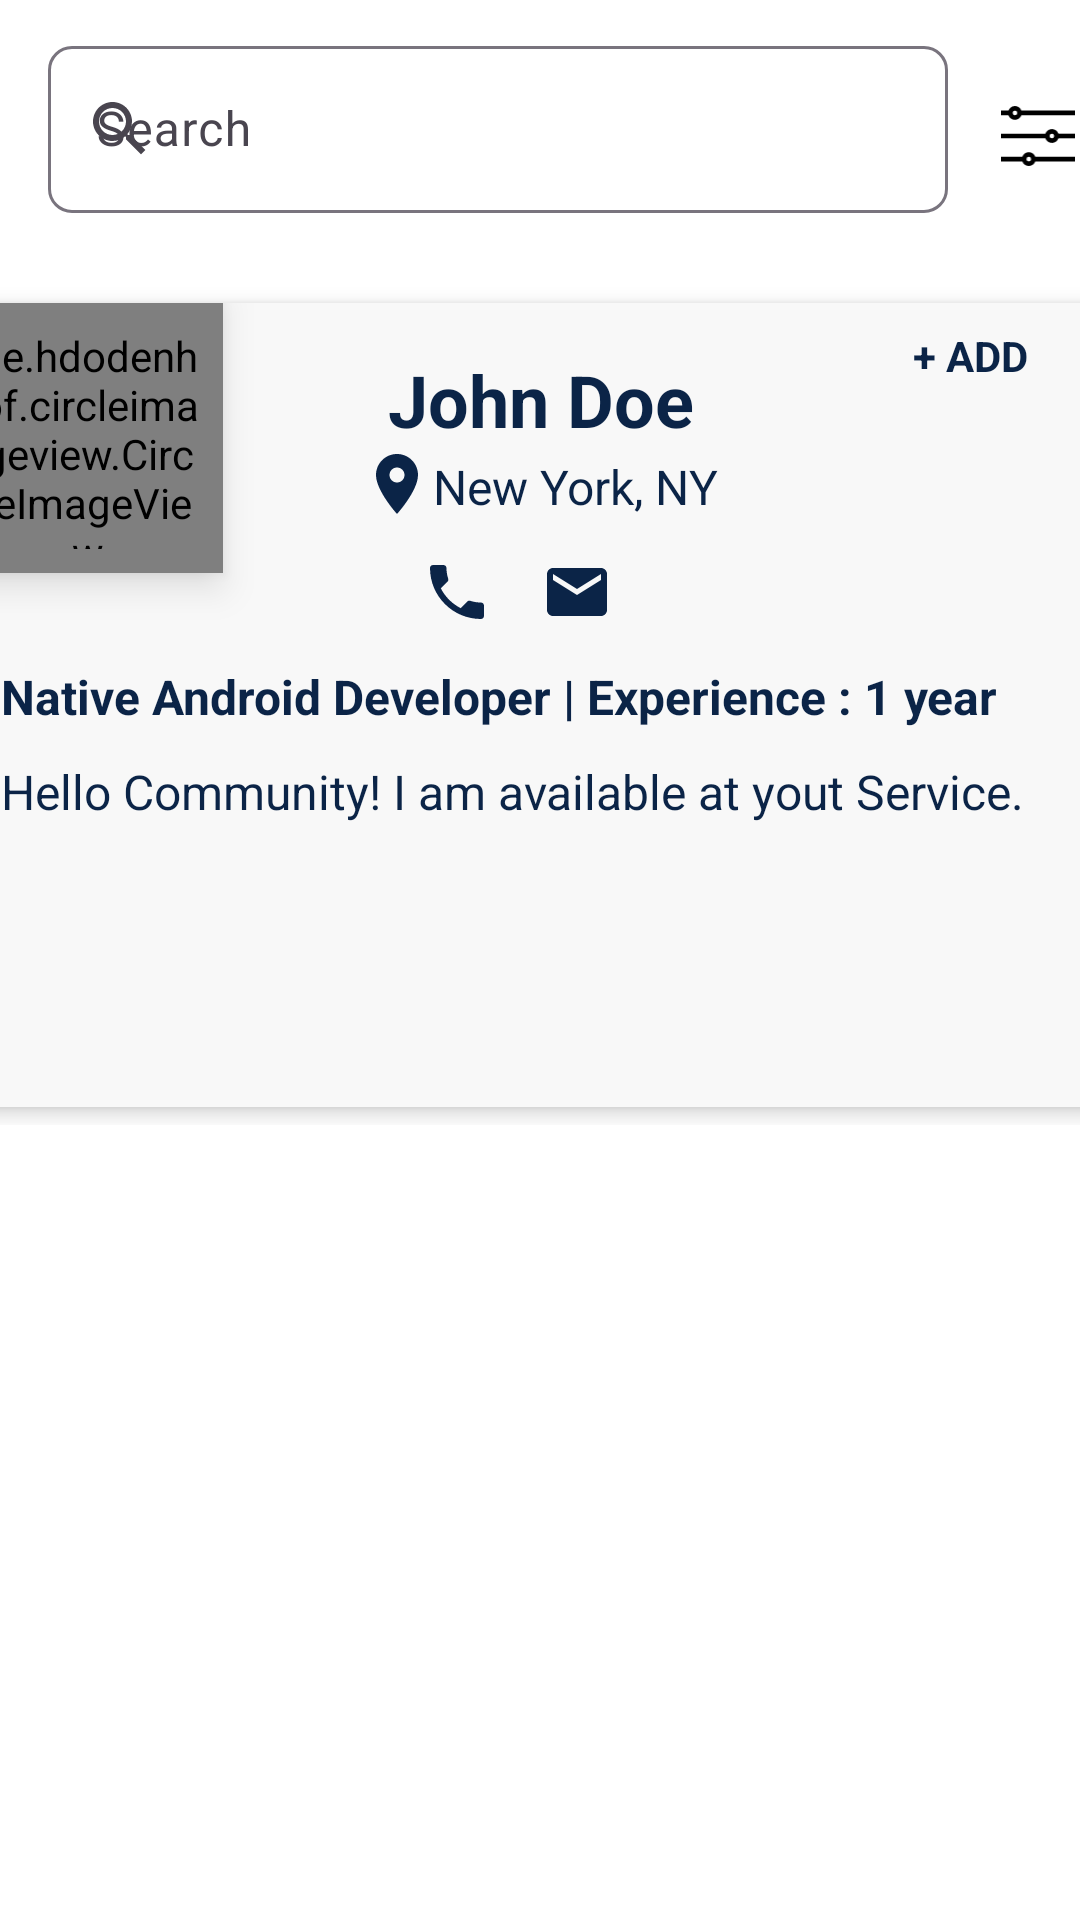

Reconstruct the res/layout file that produces this screen, plus the resources it refers to.
<!-- AndroidManifest.xml: application theme Theme.AssignmentApp -->
<!-- res/layout/fragment_jobs.xml -->
<?xml version="1.0" encoding="utf-8"?>
<androidx.constraintlayout.widget.ConstraintLayout xmlns:android="http://schemas.android.com/apk/res/android"
    xmlns:tools="http://schemas.android.com/tools"
    android:layout_width="match_parent"
    android:layout_height="match_parent"
    xmlns:app="http://schemas.android.com/apk/res-auto"
    tools:context=".ui.fragments.JobsFragment"
    android:background="@color/white">

    <LinearLayout
        android:id="@+id/llSearchBar2"
        android:layout_width="match_parent"
        android:layout_height="wrap_content"
        android:orientation="horizontal"
        app:layout_constraintEnd_toEndOf="parent"
        app:layout_constraintStart_toStartOf="parent"
        app:layout_constraintTop_toTopOf="parent">


        <com.google.android.material.textfield.TextInputLayout
            style="@style/ThemeOverlay.Material3.TextInputEditText.OutlinedBox"
            android:layout_width="300dp"
            android:layout_height="wrap_content"
            android:layout_marginStart="16dp"
            android:layout_marginTop="10dp"
            android:layout_marginEnd="16dp"
            android:backgroundTint="@color/white"
            app:boxCornerRadiusBottomEnd="8dp"
            app:boxCornerRadiusBottomStart="8dp"
            app:boxCornerRadiusTopEnd="8dp"
            app:boxCornerRadiusTopStart="8dp"
            app:startIconDrawable="@drawable/baseline_search_24">

            <EditText
                android:layout_width="match_parent"
                android:layout_height="wrap_content"
                android:layout_weight="1"
                android:hint="Search"
                android:inputType="none"
                android:textColor="@color/selected_color" />

        </com.google.android.material.textfield.TextInputLayout>

        <ImageView
            android:layout_width="match_parent"
            android:layout_height="20dp"
            android:layout_gravity="center_vertical"
            android:layout_marginTop="10dp"
            android:src="@drawable/cusomize" />
    </LinearLayout>


    <androidx.constraintlayout.widget.ConstraintLayout
        android:layout_width="match_parent"
        android:layout_height="wrap_content"
        android:layout_marginTop="24dp"
        app:layout_constraintTop_toBottomOf="@+id/llSearchBar2">


        <androidx.cardview.widget.CardView

            android:id="@+id/mainCardView"
            android:layout_width="400dp"
            android:layout_height="280dp"
            app:cardBackgroundColor="#F8F8F8"
            app:cardCornerRadius="8dp"
            app:cardElevation="4dp"
            app:cardPreventCornerOverlap="false"
            app:cardUseCompatPadding="true"
            app:layout_constraintBottom_toBottomOf="parent"
            app:layout_constraintEnd_toEndOf="parent"
            app:layout_constraintStart_toStartOf="parent"
            app:layout_constraintTop_toTopOf="parent">



            <TextView
                android:id="@+id/tvInvite"
                android:layout_width="wrap_content"
                android:layout_height="wrap_content"
                android:layout_marginStart="320dp"
                android:layout_marginTop="8dp"
                android:text="+ ADD"
                android:textColor="@color/selected_color"
                android:textStyle="bold" />

            <LinearLayout
                android:layout_width="match_parent"
                android:layout_height="wrap_content"
                android:orientation="horizontal"
                android:padding="16dp">

                <LinearLayout
                    android:id="@+id/profileDetails"
                    android:layout_width="0dp"
                    android:layout_height="wrap_content"
                    android:layout_weight="1"
                    android:orientation="vertical">

                    <TextView
                        android:id="@+id/name"
                        android:layout_width="match_parent"
                        android:layout_height="wrap_content"
                        android:text="John Doe"
                        android:textAlignment="center"
                        android:textColor="@color/selected_color"
                        android:textSize="24sp"
                        android:textStyle="bold" />

                    <LinearLayout
                        android:layout_width="match_parent"
                        android:layout_height="wrap_content"
                        android:orientation="horizontal">

                        <ImageView
                            android:layout_width="wrap_content"
                            android:layout_height="wrap_content"
                            android:layout_marginStart="120dp"
                            android:src="@drawable/baseline_location_on_24" />

                        <TextView
                            android:id="@+id/location"
                            android:layout_width="match_parent"
                            android:layout_height="wrap_content"
                            android:layout_marginTop="2dp"
                            android:layout_marginEnd="10dp"
                            android:text="New York, NY"
                            android:textColor="@color/selected_color"
                            android:textSize="16sp" />
                    </LinearLayout>

                    <LinearLayout
                        android:layout_width="match_parent"
                        android:layout_height="wrap_content"
                        android:layout_marginStart="140dp"
                        android:layout_marginTop="12dp"
                        android:orientation="horizontal">

                        <ImageView
                            android:layout_width="wrap_content"
                            android:layout_height="wrap_content"
                            android:layout_gravity="center"
                            android:src="@drawable/baseline_phone_24" />

                        <ImageView
                            android:layout_width="wrap_content"
                            android:layout_height="wrap_content"
                            android:layout_gravity="center"
                            android:layout_marginStart="16dp"
                            android:src="@drawable/baseline_email_24" />

                    </LinearLayout>


                    <TextView

                        android:layout_width="match_parent"
                        android:layout_height="wrap_content"
                        android:layout_marginTop="12dp"
                        android:text="Native Android Developer | Experience : 1 year"
                        android:textColor="@color/selected_color"
                        android:textSize="16sp"
                        android:textStyle="bold" />

                    <TextView
                        android:id="@+id/aboutMe"
                        android:layout_width="match_parent"
                        android:layout_height="wrap_content"
                        android:layout_marginTop="10dp"
                        android:text="Hello Community! I am available at yout Service."
                        android:textColor="@color/selected_color"
                        android:textSize="16sp" />
                </LinearLayout>
            </LinearLayout>

            <de.hdodenhof.circleimageview.CircleImageView
                android:id="@+id/profileImage"
                android:layout_width="90dp"
                android:layout_height="90dp"
                android:padding="8dp"
                android:src="@drawable/baseline_person_24"
                android:elevation="8dp"
                android:background="#808080"

                />

        </androidx.cardview.widget.CardView>


    </androidx.constraintlayout.widget.ConstraintLayout>

</androidx.constraintlayout.widget.ConstraintLayout>
<!-- resources referenced by this layout -->
<resources>
  <color name="selected_color">#0B2447</color>
  <color name="white">#FFFFFFFF</color>
  <!-- drawable baseline_email_24 (drawable) -->
  <vector android:height="24dp" android:tint="#0B2447"
      android:viewportHeight="24" android:viewportWidth="24"
      android:width="24dp" xmlns:android="http://schemas.android.com/apk/res/android">
      <path android:fillColor="@android:color/white" android:pathData="M20,4L4,4c-1.1,0 -1.99,0.9 -1.99,2L2,18c0,1.1 0.9,2 2,2h16c1.1,0 2,-0.9 2,-2L22,6c0,-1.1 -0.9,-2 -2,-2zM20,8l-8,5 -8,-5L4,6l8,5 8,-5v2z"/>
  </vector>
  <!-- drawable baseline_location_on_24 (drawable) -->
  <vector android:height="24dp" android:tint="#0B2447"
      android:viewportHeight="24" android:viewportWidth="24"
      android:width="24dp" xmlns:android="http://schemas.android.com/apk/res/android">
      <path android:fillColor="@android:color/white" android:pathData="M12,2C8.13,2 5,5.13 5,9c0,5.25 7,13 7,13s7,-7.75 7,-13c0,-3.87 -3.13,-7 -7,-7zM12,11.5c-1.38,0 -2.5,-1.12 -2.5,-2.5s1.12,-2.5 2.5,-2.5 2.5,1.12 2.5,2.5 -1.12,2.5 -2.5,2.5z"/>
  </vector>
  <!-- drawable baseline_person_24 (drawable) -->
  <vector android:height="24dp" android:tint="#0B2447"
      android:viewportHeight="24" android:viewportWidth="24"
      android:width="24dp" xmlns:android="http://schemas.android.com/apk/res/android">
      <path android:fillColor="@android:color/white" android:pathData="M12,12c2.21,0 4,-1.79 4,-4s-1.79,-4 -4,-4 -4,1.79 -4,4 1.79,4 4,4zM12,14c-2.67,0 -8,1.34 -8,4v2h16v-2c0,-2.66 -5.33,-4 -8,-4z"/>
  </vector>
  <!-- drawable baseline_phone_24 (drawable) -->
  <vector android:height="24dp" android:tint="#0B2447"
      android:viewportHeight="24" android:viewportWidth="24"
      android:width="24dp" xmlns:android="http://schemas.android.com/apk/res/android">
      <path android:fillColor="@android:color/white" android:pathData="M6.62,10.79c1.44,2.83 3.76,5.14 6.59,6.59l2.2,-2.2c0.27,-0.27 0.67,-0.36 1.02,-0.24 1.12,0.37 2.33,0.57 3.57,0.57 0.55,0 1,0.45 1,1V20c0,0.55 -0.45,1 -1,1 -9.39,0 -17,-7.61 -17,-17 0,-0.55 0.45,-1 1,-1h3.5c0.55,0 1,0.45 1,1 0,1.25 0.2,2.45 0.57,3.57 0.11,0.35 0.03,0.74 -0.25,1.02l-2.2,2.2z"/>
  </vector>
  <!-- drawable baseline_search_24 (drawable) -->
  <vector android:height="24dp" android:tint="#9E9797"
      android:viewportHeight="24" android:viewportWidth="24"
      android:width="24dp" xmlns:android="http://schemas.android.com/apk/res/android">
      <path android:fillColor="@android:color/white" android:pathData="M15.5,14h-0.79l-0.28,-0.27C15.41,12.59 16,11.11 16,9.5 16,5.91 13.09,3 9.5,3S3,5.91 3,9.5 5.91,16 9.5,16c1.61,0 3.09,-0.59 4.23,-1.57l0.27,0.28v0.79l5,4.99L20.49,19l-4.99,-5zM9.5,14C7.01,14 5,11.99 5,9.5S7.01,5 9.5,5 14,7.01 14,9.5 11.99,14 9.5,14z"/>
  </vector>
  <style name="Theme.AssignmentApp" parent="Base.Theme.AssignmentApp" />
  <style name="Base.Theme.AssignmentApp" parent="Theme.Material3.DayNight.NoActionBar">
          <item name="android:statusBarColor">@color/action_bar</item>
          <item name="colorPrimary">@color/purple_500</item>
          <item name="colorPrimaryVariant">@color/purple_700</item>
          <item name="colorOnPrimary">@color/white</item>
          
          <item name="colorSecondary">@color/teal_200</item>
          <item name="colorSecondaryVariant">@color/teal_700</item>
          <item name="colorOnSecondary">@color/black</item>
          <item name="android:forceDarkAllowed" tools:targetApi="q">false</item>
          
          
      </style>
  <color name="action_bar">#0B2447</color>
  <color name="purple_500">#0B2447</color>
  <color name="purple_700">#0B2447</color>
  <color name="teal_200">#0B2447</color>
  <color name="teal_700">#0B2447</color>
  <color name="black">#FF000000</color>
</resources>
